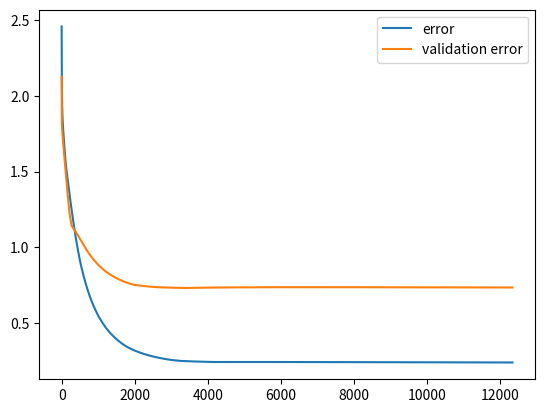

This figure's Python source:
import numpy as np
import numpy.linalg

np.random.seed(1)

def activation(x):
    return 1/(1 + np.exp(-x))

def activation_derivative(x):
    return activation(x)*(1 - activation(x))

def activation_derivative2(x):
    return x*(1-x)

def f(x):
    return np.exp(-x*x)
    #return activation(0.42*activation(0.1337*x))

m = 10
r = 1
x0 = 2*r*np.random.rand(m, 1) - r
x1 = 2*r*np.random.rand(m, 1) - r
y = f(x0)
syn0 = 2*np.random.rand(1, 10) - 1
syn1 = 2*np.random.rand(10, 1) - 1

err0 = []
err1 = []

n = 12345
rate = 0.1

ns = list(range(n))

for j in ns:
    l1 = np.dot(x0,syn0)
    al1 = activation(l1)
    l2 = np.dot(al1,syn1)
    al2 = activation(l2)
    
    #l2_delta =            (y - al2)*activation_derivative2(al2)
    #l1_delta = l2_delta.dot(syn1.T)*activation_derivative2(al1)
    l2_delta =            (y - al2)*activation_derivative(l2)
    l1_delta = l2_delta.dot(syn1.T)*activation_derivative(l1)
    
    syn1 += rate*al1.T.dot(l2_delta)
    syn0 += rate*x0.T.dot(l1_delta)

    err0.append(np.linalg.norm(np.abs(f(x0) - al2), 1))
    
    l1 = activation(np.dot(x1,syn0))
    l2 = activation(np.dot(l1,syn1))
    
    err1.append(np.linalg.norm(np.abs(f(x1) - l2), 1))

print(l2)
print(l2 - y)
print(syn0)
print(syn1)

from matplotlib import pyplot as plt

plt.plot(ns, err0, label="error")
plt.plot(ns, err1, label="validation error")
plt.legend()
plt.show()
